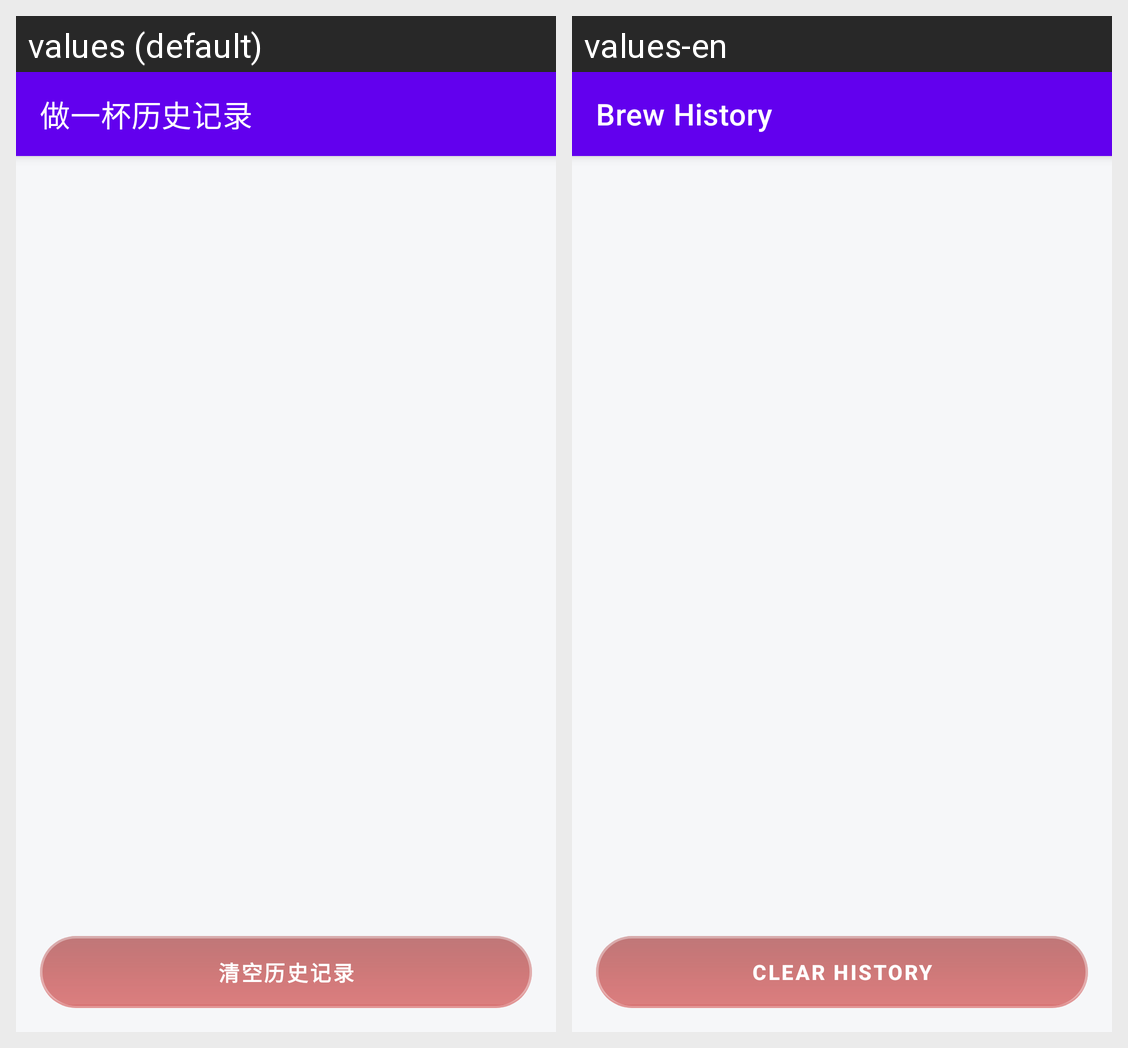

Locale-by-locale string values for the Android screen shown in this grid:
Android screen res/layout/activity_deduct_records.xml rendered under 2 locales, left to right: values (default), values-en. Device: Nexus 5 (rendered at 1080×1920; each locale shown at half size, 540×960, under a caption strip naming it); theme Theme.CoffeeBeanTracker.NoActionBar.
Strings drawn on this screen, with the default value and each locale's value (text and hints the layout hard-codes, and strings that could not be matched under every locale, appear in the picture but are not listed):

brew_records
  values: 做一杯历史记录
  values-en: Brew History

history_clear
  values: 清空历史记录
  values-en: Clear History
